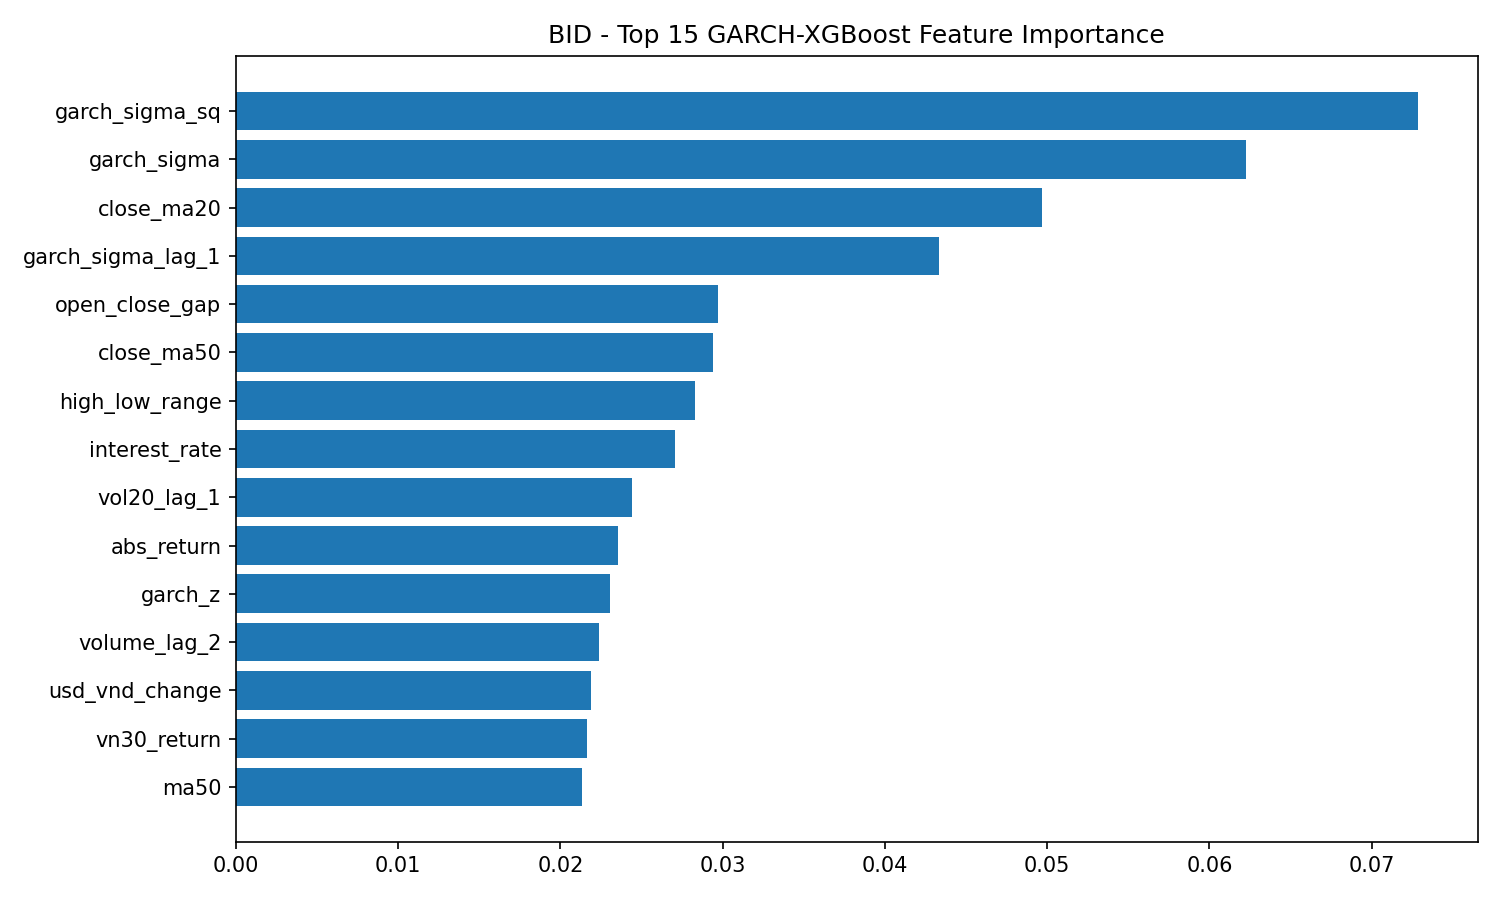

Data behind this chart, as committed beside it:
feature, importance
garch_sigma_sq, 0.07288
garch_sigma, 0.06224
close_ma20, 0.04969
garch_sigma_lag_1, 0.04331
open_close_gap, 0.0297
close_ma50, 0.02941
high_low_range, 0.02826
interest_rate, 0.02705
vol20_lag_1, 0.0244
abs_return, 0.02352
garch_z, 0.02306
volume_lag_2, 0.02239
usd_vnd_change, 0.02187
vn30_return, 0.02166
ma50, 0.02133
abs_return_lag_5, 0.02095
volatility_20d, 0.02088
usd_vnd, 0.02084
log_return, 0.02075
return_lag_2, 0.0203
return_lag_5, 0.02007
garch_z_lag_1, 0.02001
ma20_ma50, 0.01994
abs_return_lag_4, 0.01988
abs_return_lag_2, 0.01976
vn30_close, 0.01976
ma20, 0.01953
volume_lag_3, 0.01905
vol20_lag_3, 0.01885
rsi, 0.0184
return_lag_4, 0.01836
return_lag_3, 0.01818
return_lag_1, 0.01773
vol20_lag_2, 0.01767
close, 0.01745
abs_return_lag_3, 0.01742
abs_return_lag_1, 0.01689
volume, 0.01675
vnindex_return, 0.01672
vnindex_close, 0.01637
volume_lag_1, 0.01338
log_volume, 0.01331
interest_rate_change, 0.0
